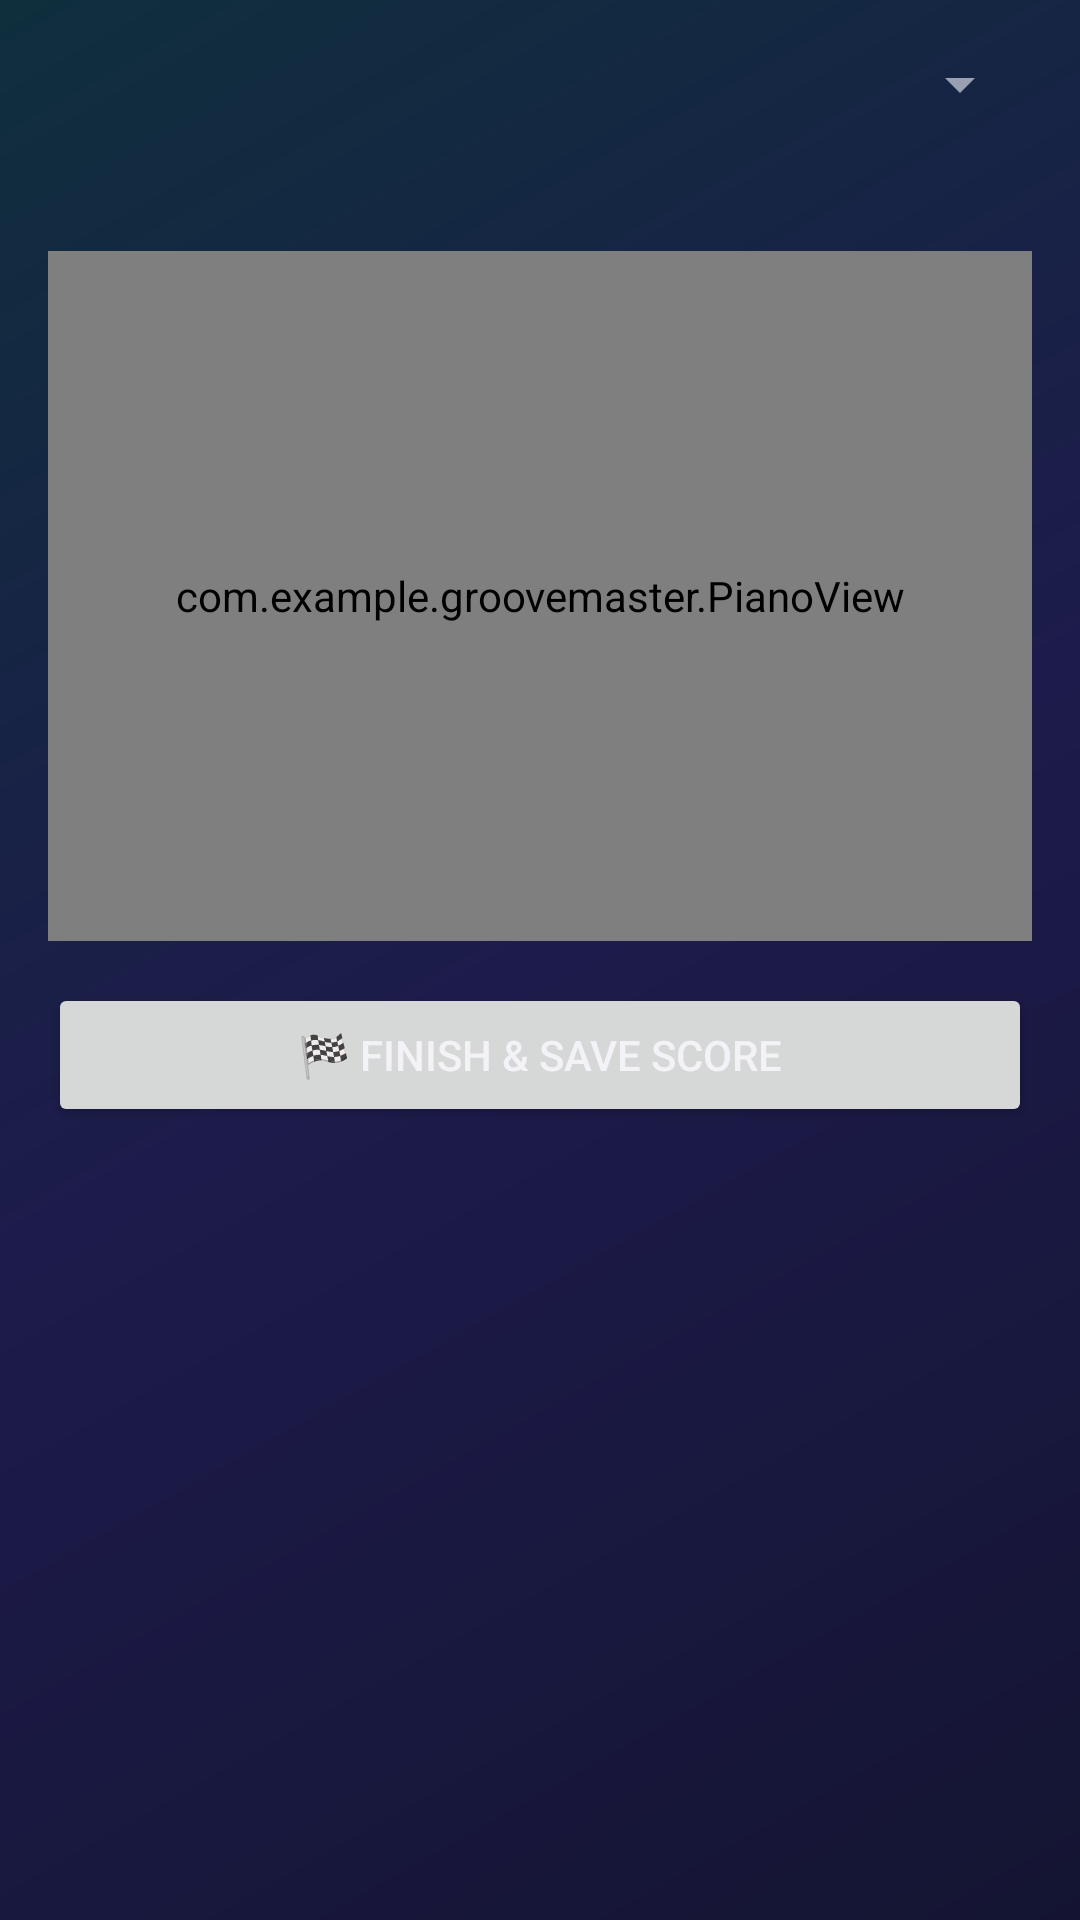

Here is an Android app screen rendered from its layout file. Give the layout XML and the strings, colors and styles it references.
<!-- AndroidManifest.xml: application theme Theme.GrooveMaster -->
<!-- res/layout/activity_piano.xml -->
<?xml version="1.0" encoding="utf-8"?>
<LinearLayout xmlns:android="http://schemas.android.com/apk/res/android"
    android:layout_width="match_parent" android:layout_height="match_parent" android:orientation="vertical" android:padding="16dp">
    <Spinner android:id="@+id/spinnerPiano" android:layout_width="match_parent" android:layout_height="wrap_content"/>
    <TextView android:id="@+id/tvPiano" android:layout_width="match_parent" android:layout_height="wrap_content"
        android:layout_marginTop="10dp" android:gravity="center" android:lineSpacingExtra="3dp"
        android:textColor="@color/textPrimary" android:textSize="16sp"/>
    <com.example.groovemaster.PianoView android:id="@+id/pianoView"
        android:layout_width="match_parent" android:layout_height="230dp" android:layout_marginTop="12dp"/>
    <Button android:id="@+id/btnPianoEnd" android:layout_width="match_parent" android:layout_height="wrap_content"
        android:layout_marginTop="14dp" android:text="🏁 Finish &amp; save score"/>
</LinearLayout>
<!-- resources referenced by this layout -->
<resources>
  <color name="textPrimary">#F2F2F7</color>
  <style name="Theme.GrooveMaster" parent="Theme.MaterialComponents.DayNight.NoActionBar">
          <item name="colorPrimary">@color/primary</item>
          <item name="colorPrimaryVariant">@color/displayAmber</item>
          <item name="colorSecondary">@color/secondary</item>
          <item name="android:windowBackground">@drawable/bg_gradient</item>
          <item name="android:textColorPrimary">@color/textPrimary</item>
          <item name="android:textColorSecondary">@color/textSecondary</item>
      </style>
  <color name="primary">#FFB300</color>
  <color name="displayAmber">#FFD54F</color>
  <color name="secondary">#26C6DA</color>
  <!-- drawable bg_gradient (drawable) -->
  <?xml version="1.0" encoding="utf-8"?>
  <shape xmlns:android="http://schemas.android.com/apk/res/android">
      <gradient android:angle="135" android:startColor="#141432" android:centerColor="#1D1B4B" android:endColor="#0F2F3D"/>
  </shape>
  <color name="textSecondary">#9AA0B4</color>
</resources>
